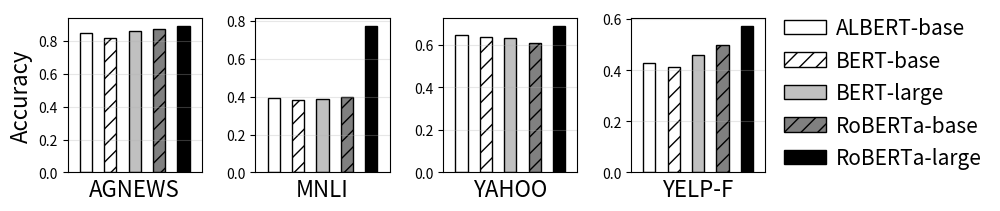

This chart was generated by the following Python code: (Note: this script raises an exception after producing the figure.)
import matplotlib.pyplot as plt
import numpy as np
import os

# convergence accuracy
# {memory, latency, acc[mnli], acc[yelp-full]}
# ["roberta-large", "roberta-base", "bert-base", "albert-base"]
memory_latency_acc = {'agnews': [3.67, 5.817, 8, 5.817, 8],
 'mnli': np.array([1.0617, 1.977, 4.023, 1.977, 4.023])*2,
 'yahoo': [0.3923586347427407,
  0.384921039225675,
  0.3862455425369333,
  0.3998981151299032,
  0.774223127865512],
 'yelp-full': [0.42684, 0.4138, 0.4603, 0.49902, 0.57362]}

# convergence accuracy
# ['albert-base-v2', 'bert-base-uncased', 'bert-large-uncased', 'roberta-base', 'roberta-large']
acc = {'agnews': [0.85,
  0.8207894736842105,
  0.8610526315789474,
  0.8757894736842106,
  0.8925],
 'mnli': [0.3923586347427407,
  0.384921039225675,
  0.3862455425369333,
  0.3998981151299032,
  0.774223127865512],
 'yahoo': [0.6464833333333333,
  0.6367666666666667,
  0.6302833333333333,
  0.6098,
  0.6888666666666666],
 'yelp-full': [0.42684, 0.4138, 0.4603, 0.49902, 0.57362]}

fig_output_path = "../../figs"

def plot_models(dataset):
    """
        todo
    """
    label_font_conf = {
        # "weight": "bold",
        "size": "16"
    }
    bar_confs = {
        "color": ["white", "white", "silver", "grey", "black"],
        "linewidth": 1,
        "hatch": ["", "//", "", "//", ""],
        "edgecolor": "black",
    }


    figure_mosaic = """
    AAAAA.BBBBB.CCCCC.DDDDD
    """
    fig, axes = plt.subplot_mosaic(mosaic=figure_mosaic, figsize=(9, 2), dpi=100)
    bar_width = 0.03

    x = [0.1, 0.1+bar_width*2, 0.1+bar_width*4, 0.1+bar_width*6, 0.1+bar_width*8]

    xlabels = ["agnews", "mnli", "yahoo",'yelp-full']
    xlabels_fig = ["AGNEWS", "MNLI", "YAHOO",'YELP-F']
    ax = [axes["A"], axes["B"], axes["C"], axes["D"]]

    for i in range(len(axes)):
        ax[i].set_xlabel(xlabels_fig[i], **label_font_conf)
        ax[i].set_xticks([])
        fps = acc[xlabels[i]]
        ax[i].bar(x, fps, width=bar_width, **bar_confs)

        ax[i].grid(axis="y", alpha=0.3)
        ax[i].set_xlim(min(x)-bar_width*1.5, max(x)+bar_width*1.5)

    # ax[0].set_yscale('log')
    # ax[1].set_yscale('log')
    # ax[2].set_yscale('log')
    ax[0].set_ylabel("Accuracy", **label_font_conf)
    # https://matplotlib.org/stable/api/container_api.html#module-matplotlib.container
    bars = ax[0].containers[0].get_children()
    labels = ['ALBERT-base', 'BERT-base', 'BERT-large', 'RoBERTa-base', 'RoBERTa-large']
    ax[0].legend(bars, labels, ncol=1, loc="lower left", bbox_to_anchor=(5.2, -0.1),frameon=False,fontsize=15,columnspacing = 1.5,handletextpad=0.5)

    plt.subplots_adjust(wspace=2.5)

    plt.savefig(os.path.join(fig_output_path, "different models.pdf"), bbox_inches="tight")
    # plt.show()


if __name__ == '__main__':
    plot_models("agnews")
